Run: headless pygame with SDL's dummy video driver; simulated clock (each Clock.tick advances the game by its frame time, no real sleeping); random seed 0; keys injected as events and as key.get_pressed() state; no mouse input.
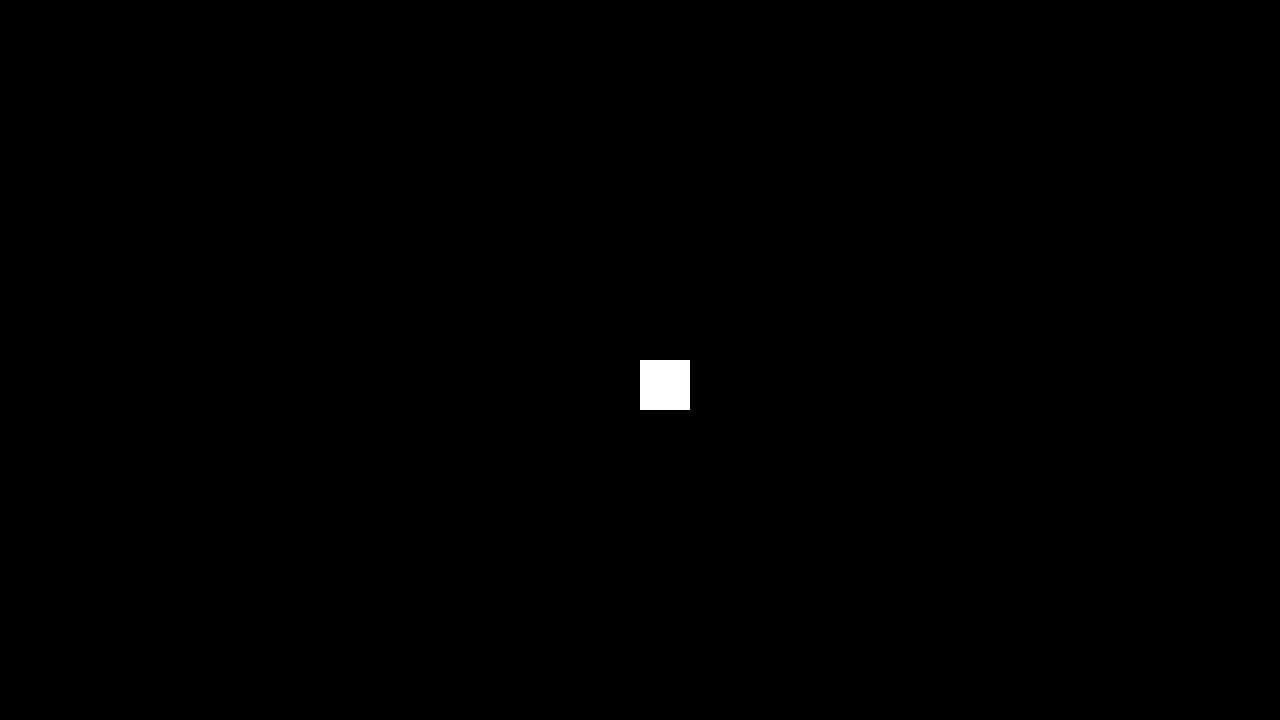
Frame 1 of 4 · flips 1–60 · no input
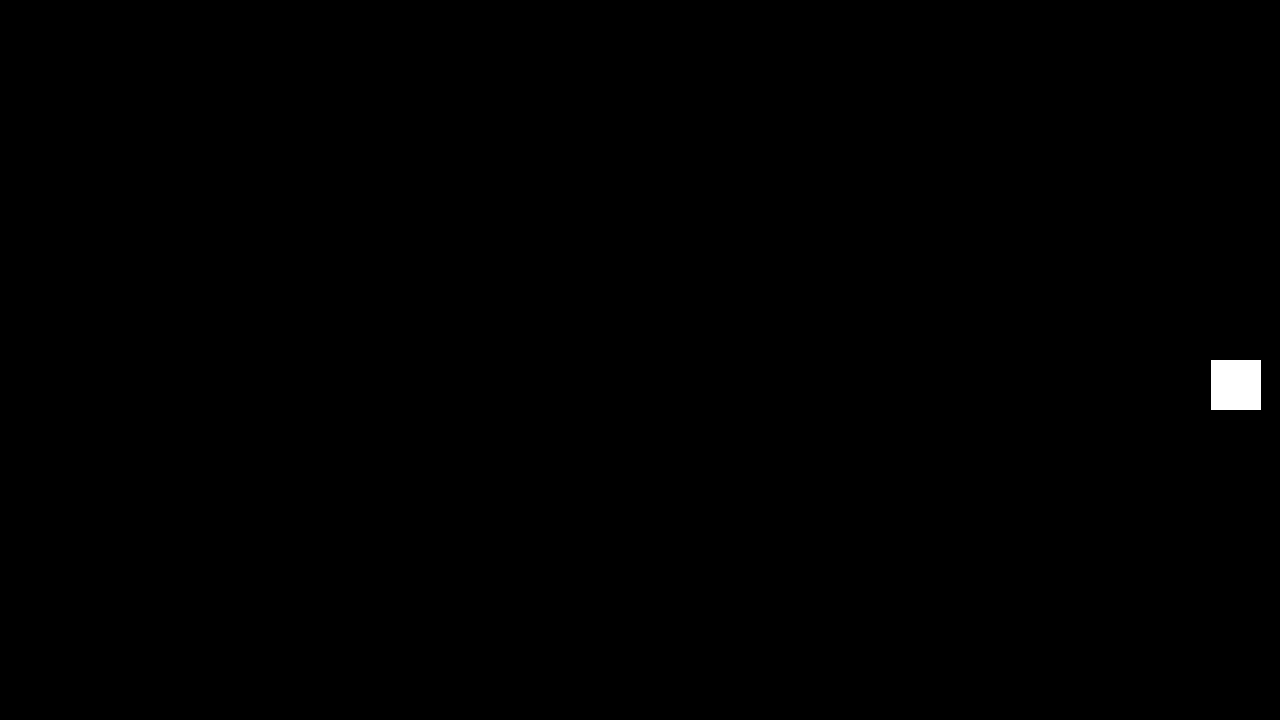
Frame 2 of 4 · flips 61–180 · tapped SPACE, RETURN · held RIGHT (→), D
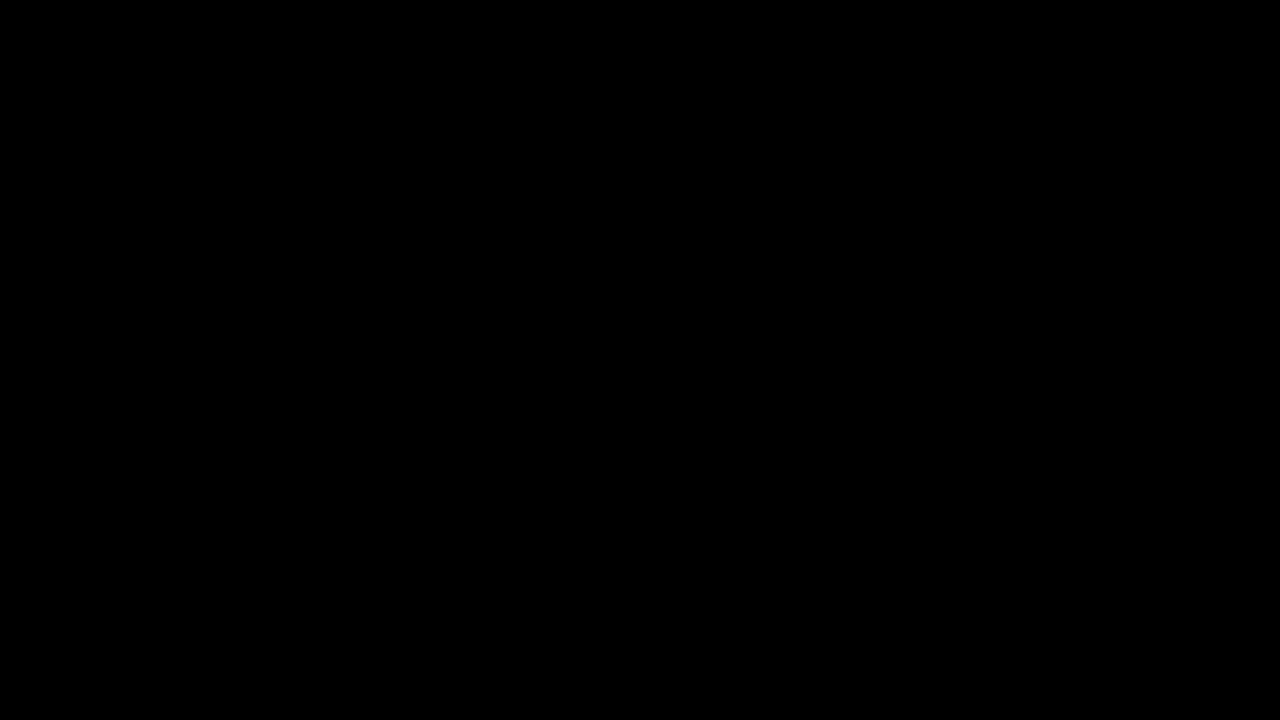
Frame 3 of 4 · flips 181–300 · held DOWN (↓), S
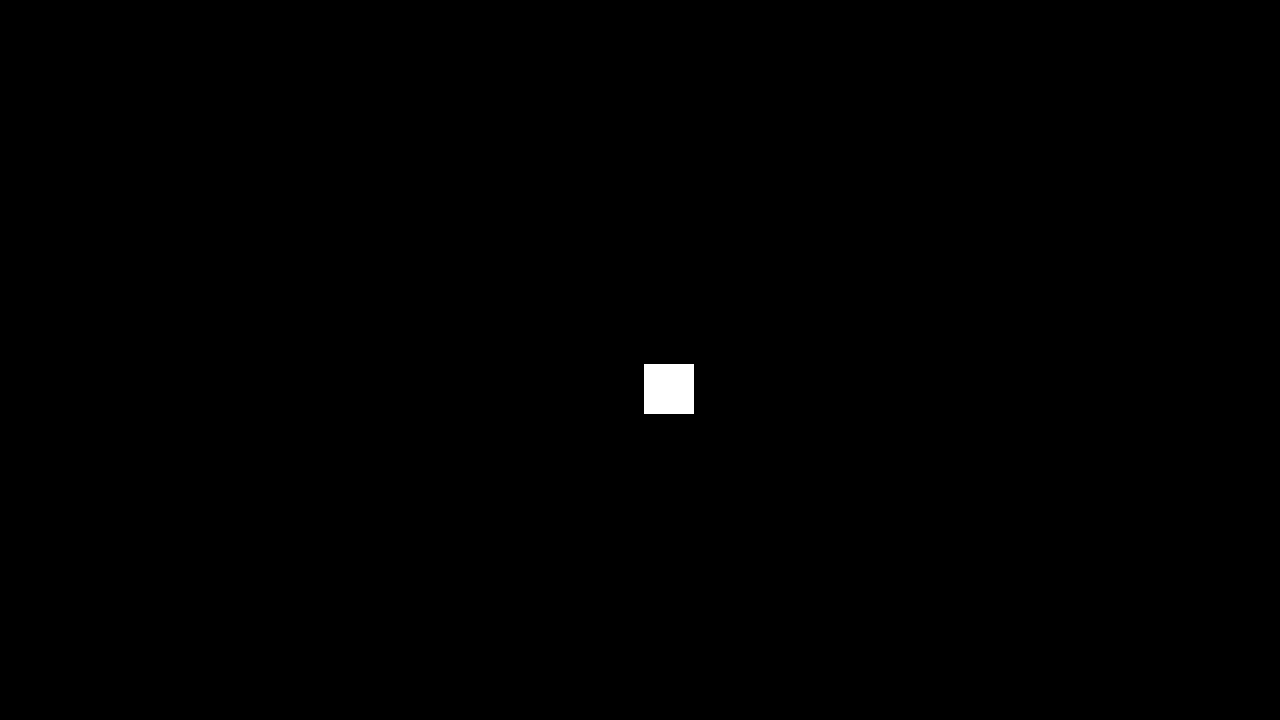
Frame 4 of 4 · flips 301–420 · held LEFT (←), A, UP (↑), W

The pygame program that drew these frames:

import pygame

pygame.init()
screen = pygame.display.set_mode((1280, 720))
clock = pygame.time.Clock()

dt = 0

player_pos = pygame.Vector2(screen.get_width() / 2, screen.get_height() / 2)
player_size = pygame.Vector2(50, 50)

running = True



while running:
  for event in pygame.event.get():
    if event.type == pygame.QUIT:
      running = False

  # re-draw the background each frame so we don't get previous frames showing up
  screen.fill("black")
  
  # draw the player on the screen
  pygame.draw.rect(screen, (255, 255, 255), (player_pos.x, player_pos.y, player_size.x, player_size.y))

  # make the player move:
  keys = pygame.key.get_pressed()
  if keys[pygame.K_w]:
      player_pos.y -= 300 * dt
  if keys[pygame.K_s]:
      player_pos.y += 300 * dt
  if keys[pygame.K_a]:
      player_pos.x -= 300 * dt
  if keys[pygame.K_d]:
      player_pos.x += 300 * dt


  # this line draws to the window
  pygame.display.flip()

  # limits FPS to 60
  # dt is delta time in seconds since last frame, used for framerate-
  # independent physics.
  dt = clock.tick(60) / 1000


print("Quitting...")
pygame.quit()
